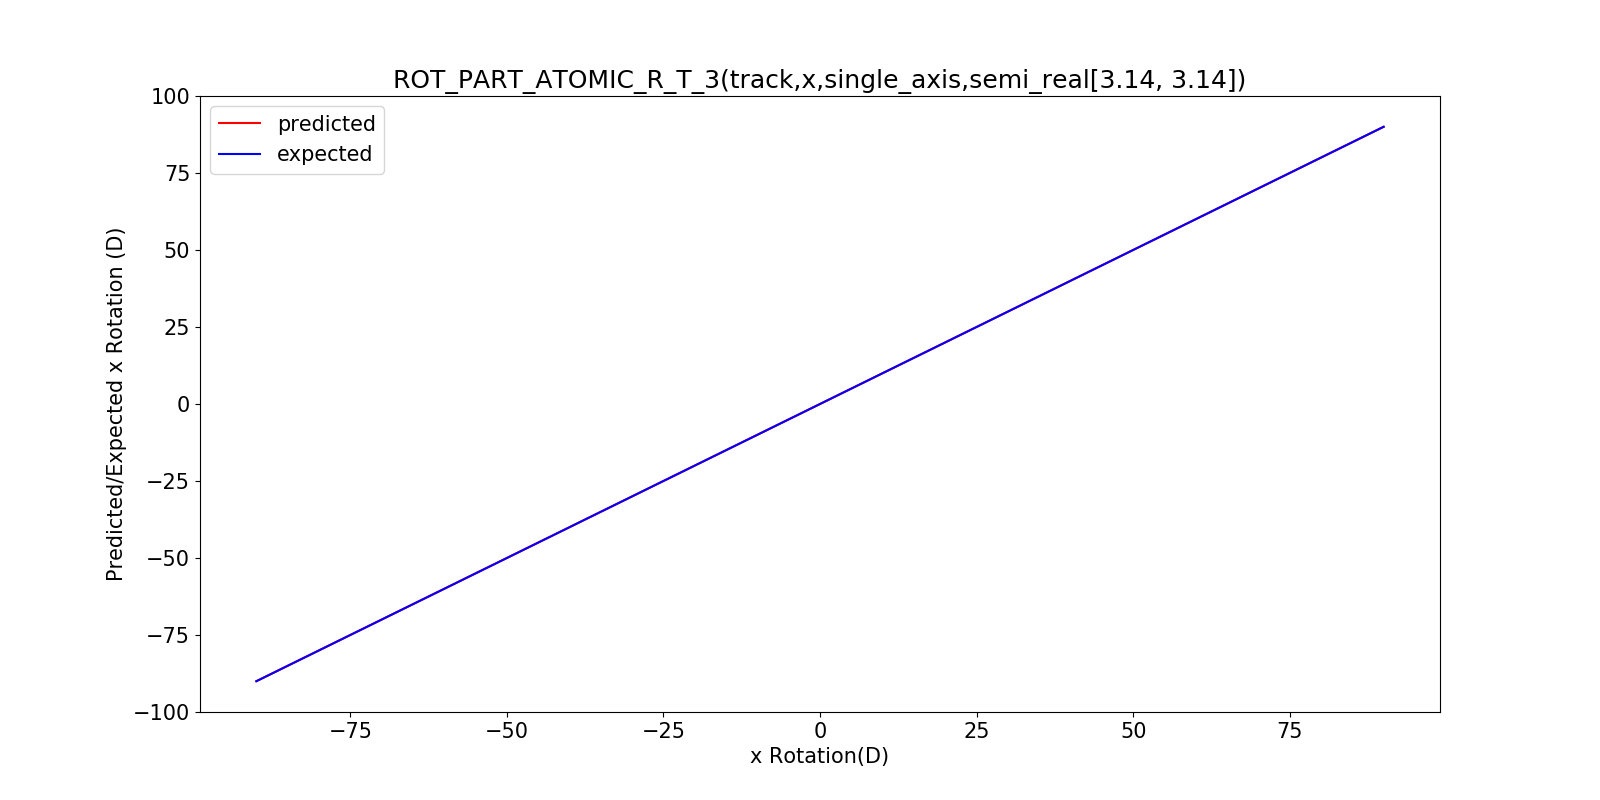

Values plotted in this chart, from the file beside it:
, x, predicted_rotation, expected_rotation
0, -90, -90, -90
1, -85, -85, -85
2, -80, -80, -80
3, -75, -75.0, -75
4, -70, -70, -70
5, -65, -65, -65
6, -60, -60, -60
7, -55, -55, -55
8, -50, -50, -50
9, -45, -45, -45
10, -40, -40.0, -40
11, -35, -35, -35
12, -30, -30, -30
13, -25, -25, -25
14, -20, -20, -20
15, -15, -15, -15
16, -10, -10, -10
17, -5, -5, -5
18, 0, 1.3958293364742647e-07, 0
19, 5, 5, 5
20, 10, 10, 10
21, 15, 15, 15
22, 20, 20, 20
23, 25, 25, 25
24, 30, 30, 30
25, 35, 35, 35
26, 40, 40, 40
27, 45, 45, 45
28, 50, 50, 50
29, 55, 55, 55
30, 60, 60, 60
31, 65, 65, 65
32, 70, 70, 70
33, 75, 75.0, 75
34, 80, 80, 80
35, 85, 85, 85
36, 90, 90, 90
